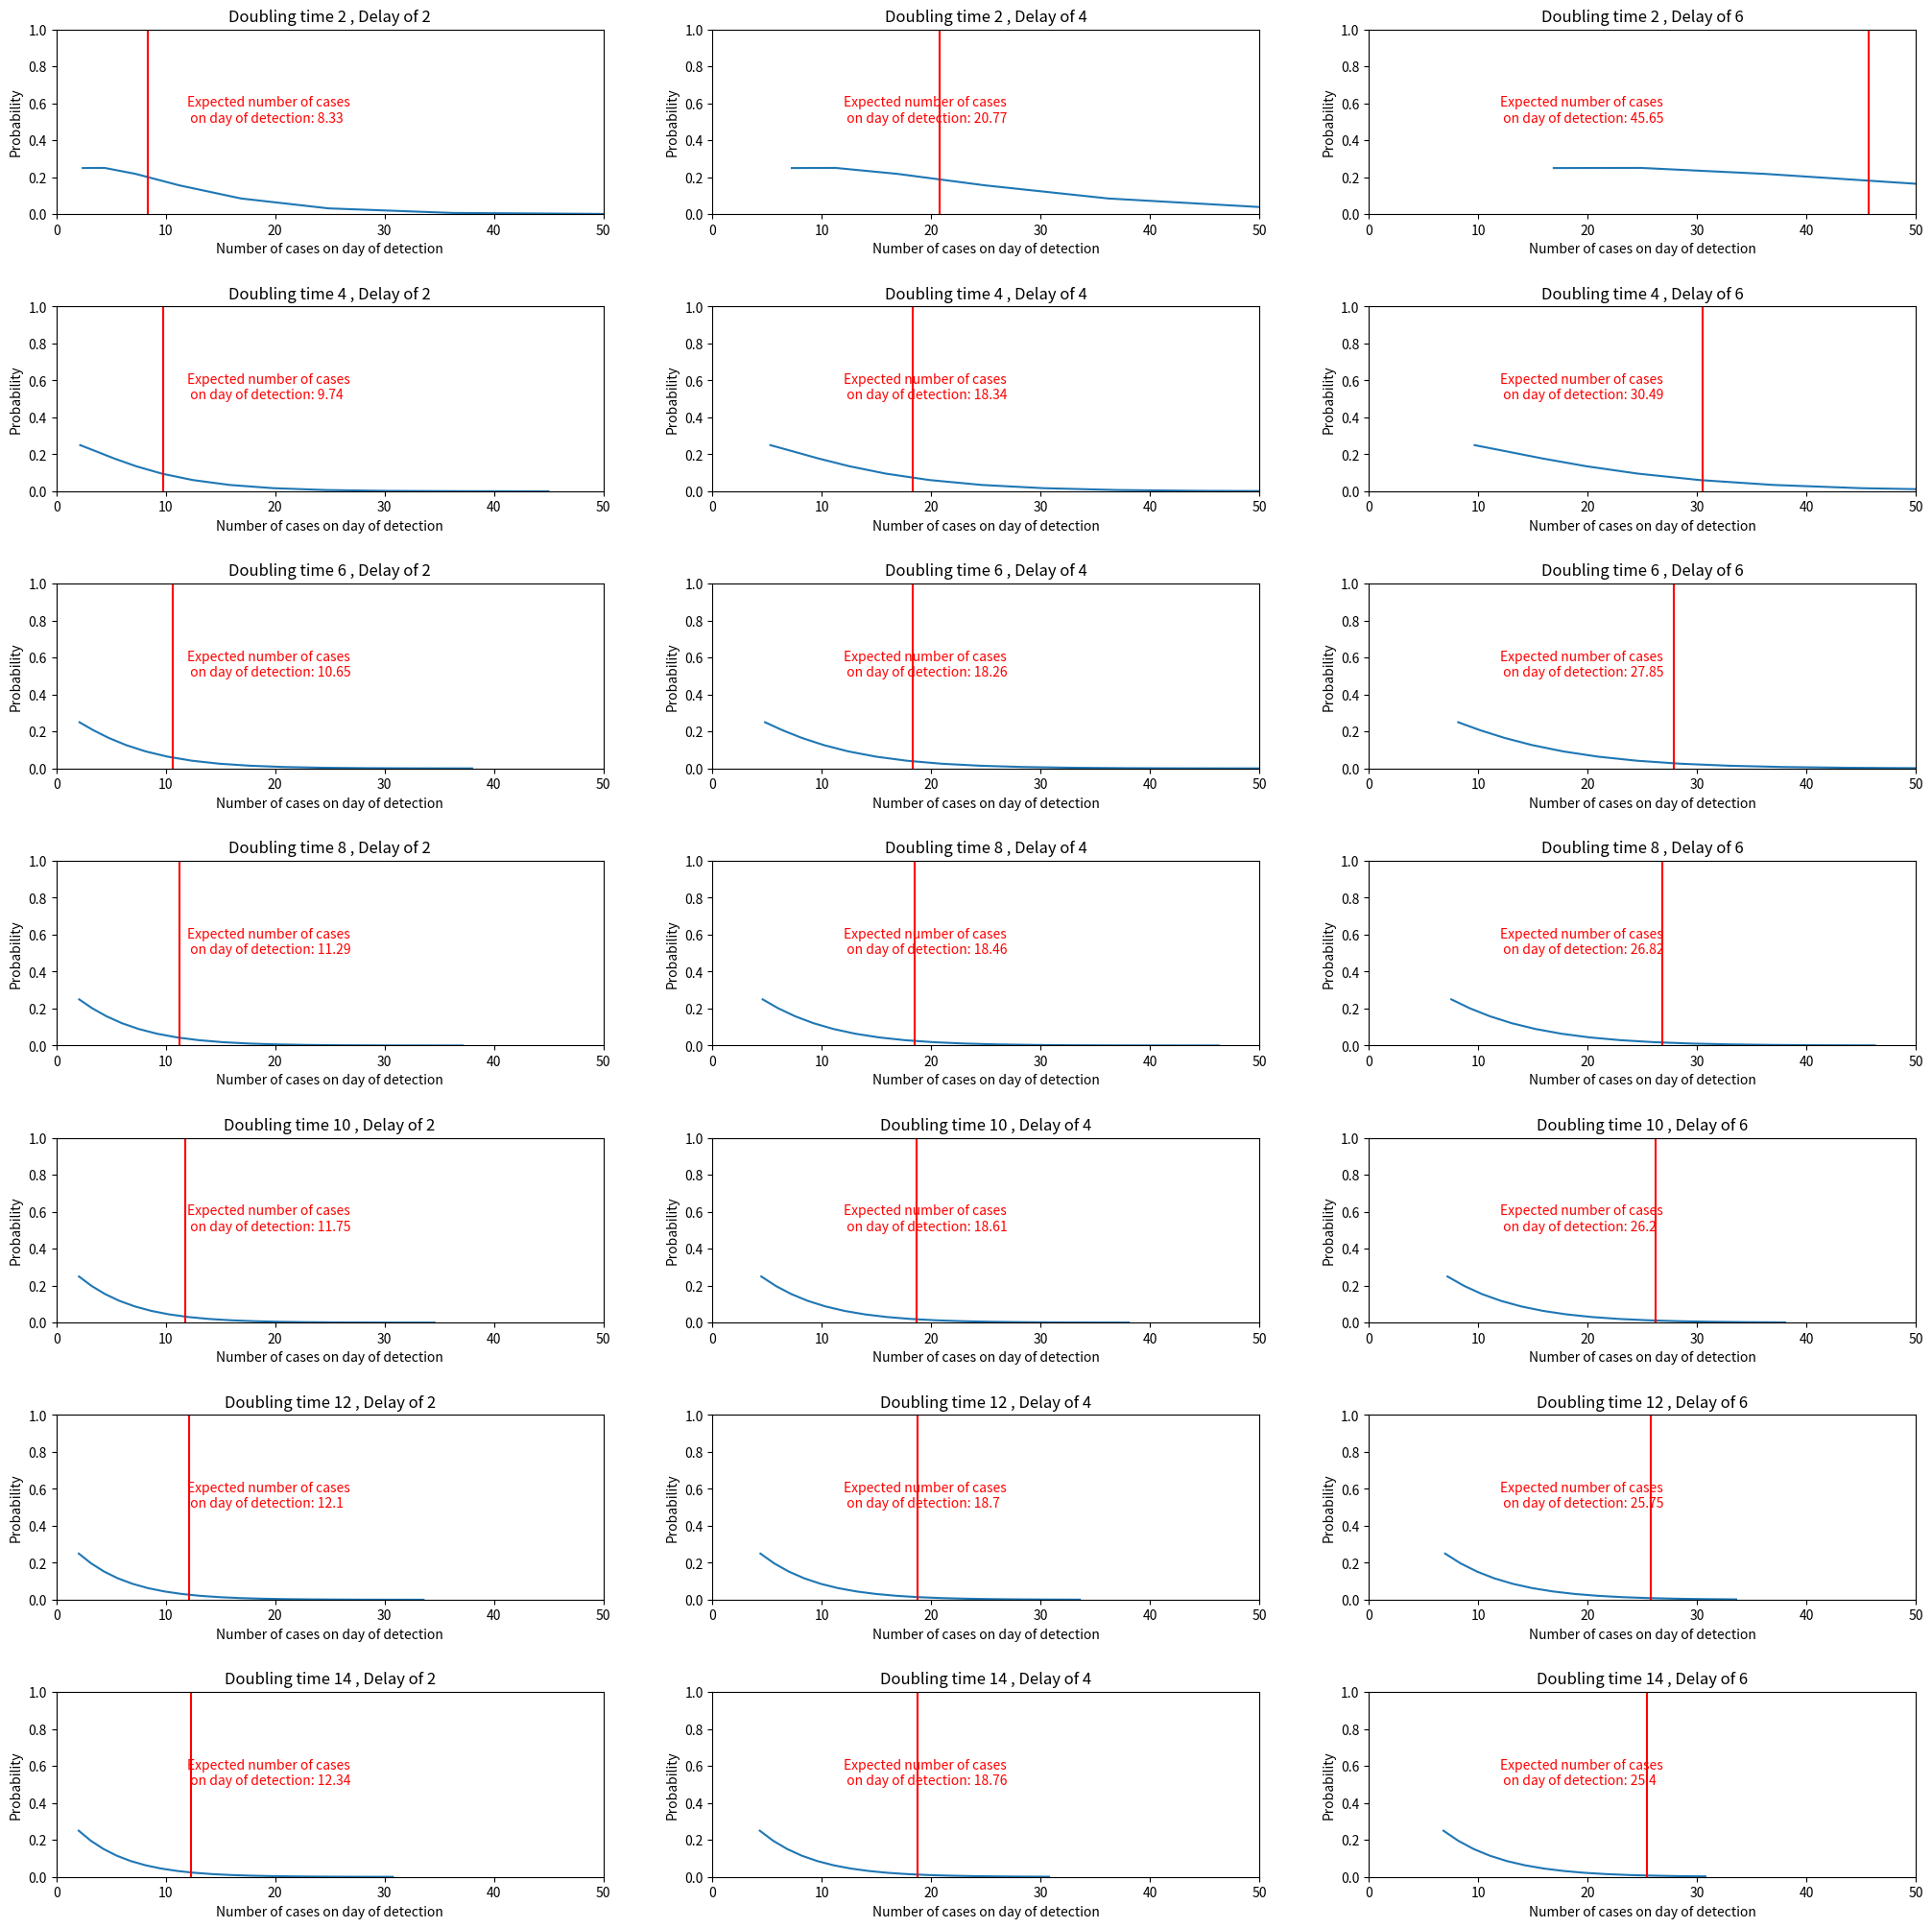

Reproduce this figure in Python.
import matplotlib.pyplot as plt
import math

def gen_prob_first_sympt_infected_on_day(cases, prob_asympt):
  dist = []
  prev_prob = [0]
  for i in range(len(cases)):
    undetect_today = (prob_asympt)**cases[i]
    detect_today= 1-undetect_today
    detect_first_today = (1-prev_prob[i])*detect_today
    dist.append(detect_first_today)
    prev_prob.append(prev_prob[i] + detect_first_today)
  return dist

def threshold_out_tail(cases, probs, thresh):
  for i in range(len(probs)):
    if probs[i] < thresh:
      return cases[:i], probs[:i]
  return cases,probs

def dist_num_cases_on_detection(cases, first_day_sympt_dist, delay):
  num_cases = []
  prob = []
  for i in range(len(cases)-delay):
    prob.append(first_day_sympt_dist[i])
    num_cases.append(sum(cases[:i+delay]))
  return num_cases,prob


def gen_number_cases_list(doubling_time, horizon):
  lambda_rate = 0.693/doubling_time
  cases = []
  for i in range(horizon):
    cases.append(math.exp(i*lambda_rate))
  return cases

def gen_prob_detect(cases, prob_asympt):
  prob_det = []
  for i in range(len(cases)):
    prob_det.append(1-(prob_asympt)**cases[i])
  return prob_det

def expected_number_cases(doubling_time, prob_asympt, post_infection_delay = 2, horizon=10):
  thresh = 1/(1-prob_asympt)
  cases = gen_number_cases_list(doubling_time, horizon=horizon)
  day_shut = day_of_shutdown(cases, thresh, post_infection_delay)
  return cases[day_shut]

def cumulative(list_name):
  cum_list = []
  for i in range(len(list_name)):
    cum_list.append(sum(list_name[:i]))
  return cum_list


tail_thresh = 0.0001
max_double=15
max_delay=7



for fraction_non_testing in [0.25, 0.5, 0.75]:
  plt.clf()
  fig, axs = plt.subplots(int(max_double/2), int(max_delay/2), figsize=(25, 25))
  fig.subplots_adjust(hspace=.5)
  axes = plt.gca()
  for doubling_time in range(2, max_double,2):
    for post_infection_delay in range(2, max_delay,2):
      i = int(doubling_time/2-1)
      j = int(post_infection_delay/2-1)
      cases = gen_number_cases_list(doubling_time, horizon=20)
      first_day_dist = gen_prob_first_sympt_infected_on_day(cases, fraction_non_testing)
   
      expect_cases,prob = dist_num_cases_on_detection(cases, first_day_dist, post_infection_delay)
      expect_cases,prob = threshold_out_tail(expect_cases,prob,tail_thresh)
      cum_expect_cases = cumulative(expect_cases) 
      expectation = sum([a*b for a,b in zip(cum_expect_cases,prob)])
      
      # print('Expected number of cases on day of detection ' + str(round(expectation, 2)))
   
      axs[i,j].plot(expect_cases, prob)
      axs[i,j].set_ylim(0, 1.0)
      axs[i,j].set_xlim(0, 50)
      #  plt.xlim(1,100)
      #  print(expect_cases)
      #  print(prob)
      #  print(sum(prob))
      x_pos = 12
      y_pos = 0.5
      axs[i,j].text(x_pos, y_pos, 'Expected number of cases \n on day of detection: ' + str(round(expectation, 2)), color='red')
      
      axs[i,j].set_xlabel('Number of cases on day of detection')
      axs[i,j].set_ylabel('Probability')
      axs[i,j].axvline(x=expectation, color='red')
      axs[i, j].set_title('Doubling time '+ str(doubling_time) + ' , Delay of ' + str(post_infection_delay))
  plt.savefig('cases_before_detection_non_testing_'+ str(fraction_non_testing) + '.png' )
